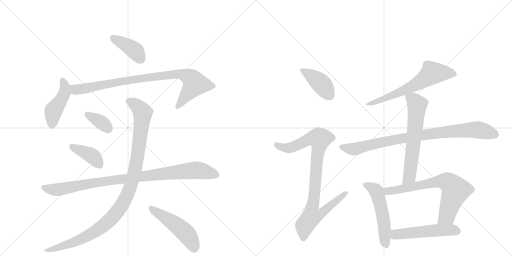
t = 0.00 s
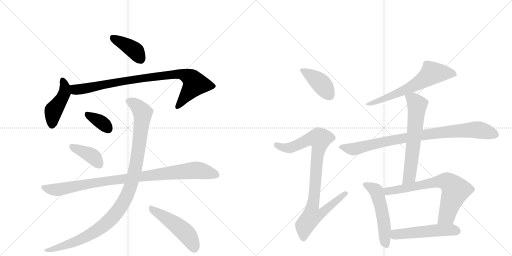
t = 2.47 s
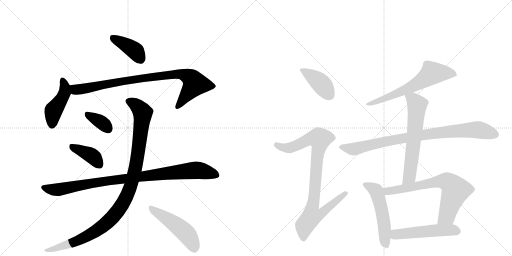
t = 4.94 s
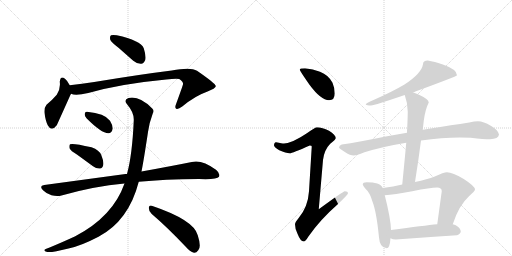
t = 7.41 s
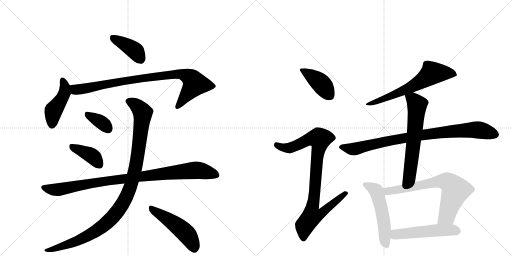
t = 9.88 s
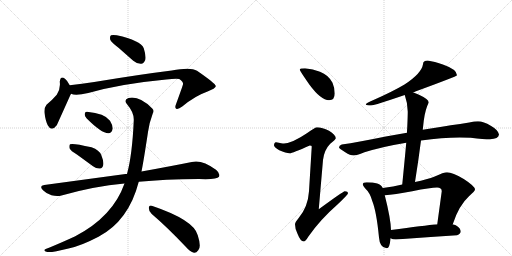
t = 12.34 s

The animated SVG that drew these frames (rendered in a browser with its animation timeline set to each time). Animation: 16 CSS @keyframes rules; one cycle of 12.34 s.

<svg version="1.1" viewBox="0 0 2048 1024" xmlns="http://www.w3.org/2000/svg">
  <g stroke="lightgray" stroke-dasharray="1,1" stroke-width="1" transform="scale(4, 4)">
    <line x1="0" y1="0" x2="256" y2="256"></line>
    <line x1="256" y1="0" x2="0" y2="256"></line>
    <line x1="128" y1="0" x2="128" y2="256"></line>
    <line x1="0" y1="128" x2="256" y2="128"></line>
    <line x1="256" y1="0" x2="512" y2="256"></line>
    <line x1="512" y1="0" x2="256" y2="256"></line>
    <line x1="384" y1="0" x2="384" y2="256"></line>
    <line x1="256" y1="128" x2="512" y2="128"></line>
  </g>
<g transform="scale(1, -1) translate(0, -850)">
   <style type="text/css">
    @keyframes keyframes0 {
      from {
       stroke: black;
       stroke-dashoffset: 399;
       stroke-width: 128;
       }
       56% {
       animation-timing-function: step-end;
       stroke: black;
       stroke-dashoffset: 0;
       stroke-width: 128;
       }
       to {
       stroke: black;
       stroke-width: 1024;
       }
       }
       #make-me-a-hanzi-animation-0 {
         animation: keyframes0 0.574707s both;
         animation-delay: 0.000000s;
         animation-timing-function: linear;
       }
    @keyframes keyframes1 {
      from {
       stroke: black;
       stroke-dashoffset: 447;
       stroke-width: 128;
       }
       59% {
       animation-timing-function: step-end;
       stroke: black;
       stroke-dashoffset: 0;
       stroke-width: 128;
       }
       to {
       stroke: black;
       stroke-width: 1024;
       }
       }
       #make-me-a-hanzi-animation-1 {
         animation: keyframes1 0.613770s both;
         animation-delay: 0.574707s;
         animation-timing-function: linear;
       }
    @keyframes keyframes2 {
      from {
       stroke: black;
       stroke-dashoffset: 887;
       stroke-width: 128;
       }
       74% {
       animation-timing-function: step-end;
       stroke: black;
       stroke-dashoffset: 0;
       stroke-width: 128;
       }
       to {
       stroke: black;
       stroke-width: 1024;
       }
       }
       #make-me-a-hanzi-animation-2 {
         animation: keyframes2 0.971842s both;
         animation-delay: 1.188477s;
         animation-timing-function: linear;
       }
    @keyframes keyframes3 {
      from {
       stroke: black;
       stroke-dashoffset: 354;
       stroke-width: 128;
       }
       54% {
       animation-timing-function: step-end;
       stroke: black;
       stroke-dashoffset: 0;
       stroke-width: 128;
       }
       to {
       stroke: black;
       stroke-width: 1024;
       }
       }
       #make-me-a-hanzi-animation-3 {
         animation: keyframes3 0.538086s both;
         animation-delay: 2.160319s;
         animation-timing-function: linear;
       }
    @keyframes keyframes4 {
      from {
       stroke: black;
       stroke-dashoffset: 396;
       stroke-width: 128;
       }
       56% {
       animation-timing-function: step-end;
       stroke: black;
       stroke-dashoffset: 0;
       stroke-width: 128;
       }
       to {
       stroke: black;
       stroke-width: 1024;
       }
       }
       #make-me-a-hanzi-animation-4 {
         animation: keyframes4 0.572266s both;
         animation-delay: 2.698405s;
         animation-timing-function: linear;
       }
    @keyframes keyframes5 {
      from {
       stroke: black;
       stroke-dashoffset: 956;
       stroke-width: 128;
       }
       76% {
       animation-timing-function: step-end;
       stroke: black;
       stroke-dashoffset: 0;
       stroke-width: 128;
       }
       to {
       stroke: black;
       stroke-width: 1024;
       }
       }
       #make-me-a-hanzi-animation-5 {
         animation: keyframes5 1.027995s both;
         animation-delay: 3.270671s;
         animation-timing-function: linear;
       }
    @keyframes keyframes6 {
      from {
       stroke: black;
       stroke-dashoffset: 1071;
       stroke-width: 128;
       }
       78% {
       animation-timing-function: step-end;
       stroke: black;
       stroke-dashoffset: 0;
       stroke-width: 128;
       }
       to {
       stroke: black;
       stroke-width: 1024;
       }
       }
       #make-me-a-hanzi-animation-6 {
         animation: keyframes6 1.121582s both;
         animation-delay: 4.298665s;
         animation-timing-function: linear;
       }
    @keyframes keyframes7 {
      from {
       stroke: black;
       stroke-dashoffset: 494;
       stroke-width: 128;
       }
       62% {
       animation-timing-function: step-end;
       stroke: black;
       stroke-dashoffset: 0;
       stroke-width: 128;
       }
       to {
       stroke: black;
       stroke-width: 1024;
       }
       }
       #make-me-a-hanzi-animation-7 {
         animation: keyframes7 0.652018s both;
         animation-delay: 5.420247s;
         animation-timing-function: linear;
       }
    @keyframes keyframes8 {
      from {
       stroke: black;
       stroke-dashoffset: 412;
       stroke-width: 128;
       }
       57% {
       animation-timing-function: step-end;
       stroke: black;
       stroke-dashoffset: 0;
       stroke-width: 128;
       }
       to {
       stroke: black;
       stroke-width: 1024;
       }
       }
       #make-me-a-hanzi-animation-8 {
         animation: keyframes8 0.585286s both;
         animation-delay: 6.072266s;
         animation-timing-function: linear;
       }
    @keyframes keyframes9 {
      from {
       stroke: black;
       stroke-dashoffset: 919;
       stroke-width: 128;
       }
       75% {
       animation-timing-function: step-end;
       stroke: black;
       stroke-dashoffset: 0;
       stroke-width: 128;
       }
       to {
       stroke: black;
       stroke-width: 1024;
       }
       }
       #make-me-a-hanzi-animation-9 {
         animation: keyframes9 0.997884s both;
         animation-delay: 6.657552s;
         animation-timing-function: linear;
       }
    @keyframes keyframes10 {
      from {
       stroke: black;
       stroke-dashoffset: 644;
       stroke-width: 128;
       }
       68% {
       animation-timing-function: step-end;
       stroke: black;
       stroke-dashoffset: 0;
       stroke-width: 128;
       }
       to {
       stroke: black;
       stroke-width: 1024;
       }
       }
       #make-me-a-hanzi-animation-10 {
         animation: keyframes10 0.774089s both;
         animation-delay: 7.655436s;
         animation-timing-function: linear;
       }
    @keyframes keyframes11 {
      from {
       stroke: black;
       stroke-dashoffset: 885;
       stroke-width: 128;
       }
       74% {
       animation-timing-function: step-end;
       stroke: black;
       stroke-dashoffset: 0;
       stroke-width: 128;
       }
       to {
       stroke: black;
       stroke-width: 1024;
       }
       }
       #make-me-a-hanzi-animation-11 {
         animation: keyframes11 0.970215s both;
         animation-delay: 8.429525s;
         animation-timing-function: linear;
       }
    @keyframes keyframes12 {
      from {
       stroke: black;
       stroke-dashoffset: 632;
       stroke-width: 128;
       }
       67% {
       animation-timing-function: step-end;
       stroke: black;
       stroke-dashoffset: 0;
       stroke-width: 128;
       }
       to {
       stroke: black;
       stroke-width: 1024;
       }
       }
       #make-me-a-hanzi-animation-12 {
         animation: keyframes12 0.764323s both;
         animation-delay: 9.399740s;
         animation-timing-function: linear;
       }
    @keyframes keyframes13 {
      from {
       stroke: black;
       stroke-dashoffset: 529;
       stroke-width: 128;
       }
       63% {
       animation-timing-function: step-end;
       stroke: black;
       stroke-dashoffset: 0;
       stroke-width: 128;
       }
       to {
       stroke: black;
       stroke-width: 1024;
       }
       }
       #make-me-a-hanzi-animation-13 {
         animation: keyframes13 0.680501s both;
         animation-delay: 10.164062s;
         animation-timing-function: linear;
       }
    @keyframes keyframes14 {
      from {
       stroke: black;
       stroke-dashoffset: 708;
       stroke-width: 128;
       }
       70% {
       animation-timing-function: step-end;
       stroke: black;
       stroke-dashoffset: 0;
       stroke-width: 128;
       }
       to {
       stroke: black;
       stroke-width: 1024;
       }
       }
       #make-me-a-hanzi-animation-14 {
         animation: keyframes14 0.826172s both;
         animation-delay: 10.844564s;
         animation-timing-function: linear;
       }
    @keyframes keyframes15 {
      from {
       stroke: black;
       stroke-dashoffset: 520;
       stroke-width: 128;
       }
       63% {
       animation-timing-function: step-end;
       stroke: black;
       stroke-dashoffset: 0;
       stroke-width: 128;
       }
       to {
       stroke: black;
       stroke-width: 1024;
       }
       }
       #make-me-a-hanzi-animation-15 {
         animation: keyframes15 0.673177s both;
         animation-delay: 11.670736s;
         animation-timing-function: linear;
       }
</style>
<path d="M 474 659 L 533 607 Q 548 594 565 595 Q 575 596 581 610 Q 585 626 575 657 Q 563 688 467 709 Q 451 712 444 709 Q 438 705 441 691 Q 445 681 474 659 Z" fill="lightgray"></path> 
<path d="M 279 509 Q 270 527 261 534 Q 242 550 239 523 Q 243 496 227 471 Q 211 452 186 431 Q 176 419 178 398 Q 182 367 191 349 Q 206 321 227 349 Q 230 355 282 471 Q 283 472 284 475 C 290 488 290 488 279 509 Z" fill="lightgray"></path> 
<path d="M 284 475 Q 302 466 353 478 Q 483 515 665 532 Q 702 536 717 534 Q 735 521 732 513 Q 732 510 704 433 Q 698 418 705 415 Q 712 411 729 424 Q 781 467 828 483 Q 865 498 863 506 Q 862 516 788 567 Q 763 583 687 568 Q 558 552 377 522 Q 328 515 279 509 C 249 505 255 481 284 475 Z" fill="lightgray"></path> 
<path d="M 346 377 Q 407 316 434 317 Q 447 317 451 336 Q 451 349 440 367 Q 419 397 348 403 Q 338 404 339 393 Q 338 384 346 377 Z" fill="lightgray"></path> 
<path d="M 309 231 L 372 185 Q 385 175 400 176 Q 410 177 413 190 Q 416 203 405 230 Q 398 249 366 261 Q 290 279 280 273 Q 276 269 278 257 Q 282 247 309 231 Z" fill="lightgray"></path> 
<path d="M 555 123 Q 657 133 796 134 Q 868 131 876 143 Q 882 156 864 171 Q 807 213 767 202 Q 688 186 566 164 L 508 154 Q 505 155 502 154 L 177 110 Q 155 107 172 89 Q 187 74 206 69 Q 228 63 246 68 Q 375 105 498 116 L 555 123 Z" fill="lightgray"></path> 
<path d="M 498 116 Q 452 -16 301 -95 Q 256 -116 196 -141 Q 183 -145 179 -148 Q 173 -154 189 -158 Q 207 -161 274 -144 Q 323 -134 394 -97 Q 515 -33 555 123 L 566 164 Q 575 209 592 322 Q 596 356 611 396 Q 618 408 609 416 Q 557 468 514 458 Q 493 451 509 432 Q 537 399 535 368 Q 529 230 508 154 L 498 116 Z" fill="lightgray"></path> 
<path d="M 607 -6 Q 668 -58 742 -136 Q 760 -157 776 -161 Q 785 -162 793 -151 Q 806 -138 791 -91 Q 776 -30 607 27 Q 597 31 595 19 Q 595 4 607 -6 Z" fill="lightgray"></path> 
<path d="M 1220 577 Q 1199 577 1199 572 Q 1199 567 1238 511 Q 1284 449 1316 449 Q 1339 449 1339 476 Q 1339 498 1330 519 Q 1314 550 1280 563 Q 1252 575 1220 577 Z" fill="lightgray"></path> 
<path d="M 1268 341 Q 1261 341 1229 318 Q 1170 278 1136 276 Q 1129 276 1104 281 Q 1096 280 1096 268 Q 1096 262 1117 249 Q 1144 237 1159 237 Q 1169 237 1239 268 Q 1247 268 1247 264 L 1236 85 Q 1232 22 1194 -23 Q 1180 -39 1180 -47 Q 1180 -66 1190 -85 Q 1202 -116 1215 -116 Q 1222 -116 1233 -97 Q 1280 -29 1351 33 Q 1392 72 1392 77 Q 1392 85 1379 85 Q 1373 85 1275 13 L 1292 210 Q 1297 251 1321 275 Q 1343 293 1343 297 Q 1343 311 1316 327 Q 1289 341 1268 341 Z" fill="lightgray"></path> 
<path d="M 1711 608 Q 1692 608 1692 593 Q 1686 556 1618 512 Q 1571 484 1494 450 Q 1463 438 1463 432 Q 1467 428 1484 428 Q 1499 429 1619 470 L 1652 481 Q 1657 482 1664 485 Q 1828 545 1828 549 Q 1828 572 1774 591 Q 1737 604 1711 608 Z" fill="lightgray"></path> 
<path d="M 1628 319 Q 1591 312 1543 304 Q 1431 281 1367 272 Q 1356 269 1356 260 Q 1357 256 1381 241 Q 1401 228 1415 228 Q 1425 228 1458 241 Q 1533 264 1625 279 L 1684 288 Q 1768 300 1839 300 L 1883 299 Q 1936 293 1960 293 Q 1994 294 1996 312 Q 1993 330 1963 347 Q 1934 365 1912 365 Q 1898 365 1877 360 Q 1841 354 1803 349 Q 1775 345 1691 331 L 1628 319 Z" fill="lightgray"></path> 
<path d="M 1619 470 Q 1631 436 1631 404 Q 1631 384 1629 340 Q 1628 331 1628 319 L 1625 279 Q 1619 213 1609 112 C 1606 82 1655 92 1660 122 Q 1674 210 1684 288 L 1691 331 L 1695 367 Q 1701 413 1715 440 Q 1715 453 1676 471 Q 1664 477 1652 481 C 1624 492 1610 497 1619 470 Z" fill="lightgray"></path> 
<path d="M 1531 98 Q 1525 112 1509 116 Q 1493 121 1467 121 Q 1451 121 1451 113 Q 1451 108 1462 95 Q 1480 79 1489 46 Q 1506 4 1516 -100 Q 1519 -142 1547 -143 Q 1559 -143 1562 -103 L 1564 -70 Q 1563 -25 1539 69 L 1531 98 Z" fill="lightgray"></path> 
<path d="M 1609 112 Q 1574 104 1531 98 C 1501 94 1509 67 1539 69 Q 1576 71 1649 85 Q 1723 100 1748 100 Q 1767 100 1767 85 L 1749 -47 C 1745 -77 1801 -75 1811 -47 Q 1835 28 1876 65 Q 1900 86 1900 92 Q 1900 105 1855 134 Q 1810 161 1788 161 Q 1775 161 1739 144 Q 1710 133 1660 122 L 1609 112 Z" fill="lightgray"></path> 
<path d="M 1562 -103 Q 1571 -108 1583 -108 Q 1703 -99 1828 -91 Q 1843 -85 1843 -76 Q 1843 -63 1823 -51 Q 1818 -49 1811 -47 L 1749 -47 Q 1698 -52 1564 -70 C 1534 -74 1534 -92 1562 -103 Z" fill="lightgray"></path> 
      <clipPath id="make-me-a-hanzi-clip-0">
      <path d="M 474 659 L 533 607 Q 548 594 565 595 Q 575 596 581 610 Q 585 626 575 657 Q 563 688 467 709 Q 451 712 444 709 Q 438 705 441 691 Q 445 681 474 659 Z" fill="lightgray"></path>
      </clipPath>
      <path clip-path="url(#make-me-a-hanzi-clip-0)" d="M 450 701 L 539 648 L 561 615 " fill="none" id="make-me-a-hanzi-animation-0" stroke-dasharray="271 542" stroke-linecap="round"></path>

      <clipPath id="make-me-a-hanzi-clip-1">
      <path d="M 279 509 Q 270 527 261 534 Q 242 550 239 523 Q 243 496 227 471 Q 211 452 186 431 Q 176 419 178 398 Q 182 367 191 349 Q 206 321 227 349 Q 230 355 282 471 Q 283 472 284 475 C 290 488 290 488 279 509 Z" fill="lightgray"></path>
      </clipPath>
      <path clip-path="url(#make-me-a-hanzi-clip-1)" d="M 250 528 L 259 508 L 258 479 L 243 446 L 213 405 L 208 352 " fill="none" id="make-me-a-hanzi-animation-1" stroke-dasharray="319 638" stroke-linecap="round"></path>

      <clipPath id="make-me-a-hanzi-clip-2">
      <path d="M 284 475 Q 302 466 353 478 Q 483 515 665 532 Q 702 536 717 534 Q 735 521 732 513 Q 732 510 704 433 Q 698 418 705 415 Q 712 411 729 424 Q 781 467 828 483 Q 865 498 863 506 Q 862 516 788 567 Q 763 583 687 568 Q 558 552 377 522 Q 328 515 279 509 C 249 505 255 481 284 475 Z" fill="lightgray"></path>
      </clipPath>
      <path clip-path="url(#make-me-a-hanzi-clip-2)" d="M 287 504 L 310 491 L 491 526 L 719 555 L 759 540 L 774 526 L 778 511 L 710 422 " fill="none" id="make-me-a-hanzi-animation-2" stroke-dasharray="759 1518" stroke-linecap="round"></path>

      <clipPath id="make-me-a-hanzi-clip-3">
      <path d="M 346 377 Q 407 316 434 317 Q 447 317 451 336 Q 451 349 440 367 Q 419 397 348 403 Q 338 404 339 393 Q 338 384 346 377 Z" fill="lightgray"></path>
      </clipPath>
      <path clip-path="url(#make-me-a-hanzi-clip-3)" d="M 352 391 L 397 367 L 432 336 " fill="none" id="make-me-a-hanzi-animation-3" stroke-dasharray="226 452" stroke-linecap="round"></path>

      <clipPath id="make-me-a-hanzi-clip-4">
      <path d="M 309 231 L 372 185 Q 385 175 400 176 Q 410 177 413 190 Q 416 203 405 230 Q 398 249 366 261 Q 290 279 280 273 Q 276 269 278 257 Q 282 247 309 231 Z" fill="lightgray"></path>
      </clipPath>
      <path clip-path="url(#make-me-a-hanzi-clip-4)" d="M 284 268 L 361 231 L 398 191 " fill="none" id="make-me-a-hanzi-animation-4" stroke-dasharray="268 536" stroke-linecap="round"></path>

      <clipPath id="make-me-a-hanzi-clip-5">
      <path d="M 555 123 Q 657 133 796 134 Q 868 131 876 143 Q 882 156 864 171 Q 807 213 767 202 Q 688 186 566 164 L 508 154 Q 505 155 502 154 L 177 110 Q 155 107 172 89 Q 187 74 206 69 Q 228 63 246 68 Q 375 105 498 116 L 555 123 Z" fill="lightgray"></path>
      </clipPath>
      <path clip-path="url(#make-me-a-hanzi-clip-5)" d="M 175 99 L 228 91 L 435 128 L 779 169 L 867 150 " fill="none" id="make-me-a-hanzi-animation-5" stroke-dasharray="828 1656" stroke-linecap="round"></path>

      <clipPath id="make-me-a-hanzi-clip-6">
      <path d="M 498 116 Q 452 -16 301 -95 Q 256 -116 196 -141 Q 183 -145 179 -148 Q 173 -154 189 -158 Q 207 -161 274 -144 Q 323 -134 394 -97 Q 515 -33 555 123 L 566 164 Q 575 209 592 322 Q 596 356 611 396 Q 618 408 609 416 Q 557 468 514 458 Q 493 451 509 432 Q 537 399 535 368 Q 529 230 508 154 L 498 116 Z" fill="lightgray"></path>
      </clipPath>
      <path clip-path="url(#make-me-a-hanzi-clip-6)" d="M 516 444 L 557 418 L 566 407 L 570 383 L 541 173 L 518 90 L 499 49 L 441 -29 L 375 -80 L 260 -133 L 185 -152 " fill="none" id="make-me-a-hanzi-animation-6" stroke-dasharray="943 1886" stroke-linecap="round"></path>

      <clipPath id="make-me-a-hanzi-clip-7">
      <path d="M 607 -6 Q 668 -58 742 -136 Q 760 -157 776 -161 Q 785 -162 793 -151 Q 806 -138 791 -91 Q 776 -30 607 27 Q 597 31 595 19 Q 595 4 607 -6 Z" fill="lightgray"></path>
      </clipPath>
      <path clip-path="url(#make-me-a-hanzi-clip-7)" d="M 607 14 L 733 -73 L 756 -98 L 777 -144 " fill="none" id="make-me-a-hanzi-animation-7" stroke-dasharray="366 732" stroke-linecap="round"></path>

      <clipPath id="make-me-a-hanzi-clip-8">
      <path d="M 1220 577 Q 1199 577 1199 572 Q 1199 567 1238 511 Q 1284 449 1316 449 Q 1339 449 1339 476 Q 1339 498 1330 519 Q 1314 550 1280 563 Q 1252 575 1220 577 Z" fill="lightgray"></path>
      </clipPath>
      <path clip-path="url(#make-me-a-hanzi-clip-8)" d="M 1203 571 L 1278 522 L 1318 469 " fill="none" id="make-me-a-hanzi-animation-8" stroke-dasharray="284 568" stroke-linecap="round"></path>

      <clipPath id="make-me-a-hanzi-clip-9">
      <path d="M 1268 341 Q 1261 341 1229 318 Q 1170 278 1136 276 Q 1129 276 1104 281 Q 1096 280 1096 268 Q 1096 262 1117 249 Q 1144 237 1159 237 Q 1169 237 1239 268 Q 1247 268 1247 264 L 1236 85 Q 1232 22 1194 -23 Q 1180 -39 1180 -47 Q 1180 -66 1190 -85 Q 1202 -116 1215 -116 Q 1222 -116 1233 -97 Q 1280 -29 1351 33 Q 1392 72 1392 77 Q 1392 85 1379 85 Q 1373 85 1275 13 L 1292 210 Q 1297 251 1321 275 Q 1343 293 1343 297 Q 1343 311 1316 327 Q 1289 341 1268 341 Z" fill="lightgray"></path>
      </clipPath>
      <path clip-path="url(#make-me-a-hanzi-clip-9)" d="M 1107 270 L 1131 259 L 1162 259 L 1234 293 L 1279 295 L 1250 23 L 1288 20 L 1295 6 L 1283 -6 L 1246 -17 L 1219 -52 L 1214 -106 " fill="none" id="make-me-a-hanzi-animation-9" stroke-dasharray="791 1582" stroke-linecap="round"></path>

      <clipPath id="make-me-a-hanzi-clip-10">
      <path d="M 1711 608 Q 1692 608 1692 593 Q 1686 556 1618 512 Q 1571 484 1494 450 Q 1463 438 1463 432 Q 1467 428 1484 428 Q 1499 429 1619 470 L 1652 481 Q 1657 482 1664 485 Q 1828 545 1828 549 Q 1828 572 1774 591 Q 1737 604 1711 608 Z" fill="lightgray"></path>
      </clipPath>
      <path clip-path="url(#make-me-a-hanzi-clip-10)" d="M 1824 553 L 1790 559 L 1727 556 L 1668 513 L 1629 494 L 1578 470 L 1467 432 " fill="none" id="make-me-a-hanzi-animation-10" stroke-dasharray="516 1032" stroke-linecap="round"></path>

      <clipPath id="make-me-a-hanzi-clip-11">
      <path d="M 1628 319 Q 1591 312 1543 304 Q 1431 281 1367 272 Q 1356 269 1356 260 Q 1357 256 1381 241 Q 1401 228 1415 228 Q 1425 228 1458 241 Q 1533 264 1625 279 L 1684 288 Q 1768 300 1839 300 L 1883 299 Q 1936 293 1960 293 Q 1994 294 1996 312 Q 1993 330 1963 347 Q 1934 365 1912 365 Q 1898 365 1877 360 Q 1841 354 1803 349 Q 1775 345 1691 331 L 1628 319 Z" fill="lightgray"></path>
      </clipPath>
      <path clip-path="url(#make-me-a-hanzi-clip-11)" d="M 1364 261 L 1424 255 L 1538 284 L 1651 304 L 1844 328 L 1921 330 L 1983 312 " fill="none" id="make-me-a-hanzi-animation-11" stroke-dasharray="757 1514" stroke-linecap="round"></path>

      <clipPath id="make-me-a-hanzi-clip-12">
      <path d="M 1619 470 Q 1631 436 1631 404 Q 1631 384 1629 340 Q 1628 331 1628 319 L 1625 279 Q 1619 213 1609 112 C 1606 82 1655 92 1660 122 Q 1674 210 1684 288 L 1691 331 L 1695 367 Q 1701 413 1715 440 Q 1715 453 1676 471 Q 1664 477 1652 481 C 1624 492 1610 497 1619 470 Z" fill="lightgray"></path>
      </clipPath>
      <path clip-path="url(#make-me-a-hanzi-clip-12)" d="M 1627 465 L 1652 453 L 1668 433 L 1668 418 L 1639 150 L 1614 121 " fill="none" id="make-me-a-hanzi-animation-12" stroke-dasharray="504 1008" stroke-linecap="round"></path>

      <clipPath id="make-me-a-hanzi-clip-13">
      <path d="M 1531 98 Q 1525 112 1509 116 Q 1493 121 1467 121 Q 1451 121 1451 113 Q 1451 108 1462 95 Q 1480 79 1489 46 Q 1506 4 1516 -100 Q 1519 -142 1547 -143 Q 1559 -143 1562 -103 L 1564 -70 Q 1563 -25 1539 69 L 1531 98 Z" fill="lightgray"></path>
      </clipPath>
      <path clip-path="url(#make-me-a-hanzi-clip-13)" d="M 1459 112 L 1504 87 L 1511 69 L 1532 -17 L 1544 -130 " fill="none" id="make-me-a-hanzi-animation-13" stroke-dasharray="401 802" stroke-linecap="round"></path>

      <clipPath id="make-me-a-hanzi-clip-14">
      <path d="M 1609 112 Q 1574 104 1531 98 C 1501 94 1509 67 1539 69 Q 1576 71 1649 85 Q 1723 100 1748 100 Q 1767 100 1767 85 L 1749 -47 C 1745 -77 1801 -75 1811 -47 Q 1835 28 1876 65 Q 1900 86 1900 92 Q 1900 105 1855 134 Q 1810 161 1788 161 Q 1775 161 1739 144 Q 1710 133 1660 122 L 1609 112 Z" fill="lightgray"></path>
      </clipPath>
      <path clip-path="url(#make-me-a-hanzi-clip-14)" d="M 1540 93 L 1550 85 L 1758 125 L 1793 121 L 1822 88 L 1786 -15 L 1757 -41 " fill="none" id="make-me-a-hanzi-animation-14" stroke-dasharray="580 1160" stroke-linecap="round"></path>

      <clipPath id="make-me-a-hanzi-clip-15">
      <path d="M 1562 -103 Q 1571 -108 1583 -108 Q 1703 -99 1828 -91 Q 1843 -85 1843 -76 Q 1843 -63 1823 -51 Q 1818 -49 1811 -47 L 1749 -47 Q 1698 -52 1564 -70 C 1534 -74 1534 -92 1562 -103 Z" fill="lightgray"></path>
      </clipPath>
      <path clip-path="url(#make-me-a-hanzi-clip-15)" d="M 1570 -98 L 1599 -85 L 1702 -75 L 1788 -70 L 1830 -75 " fill="none" id="make-me-a-hanzi-animation-15" stroke-dasharray="392 784" stroke-linecap="round"></path>

</g>
</svg>
